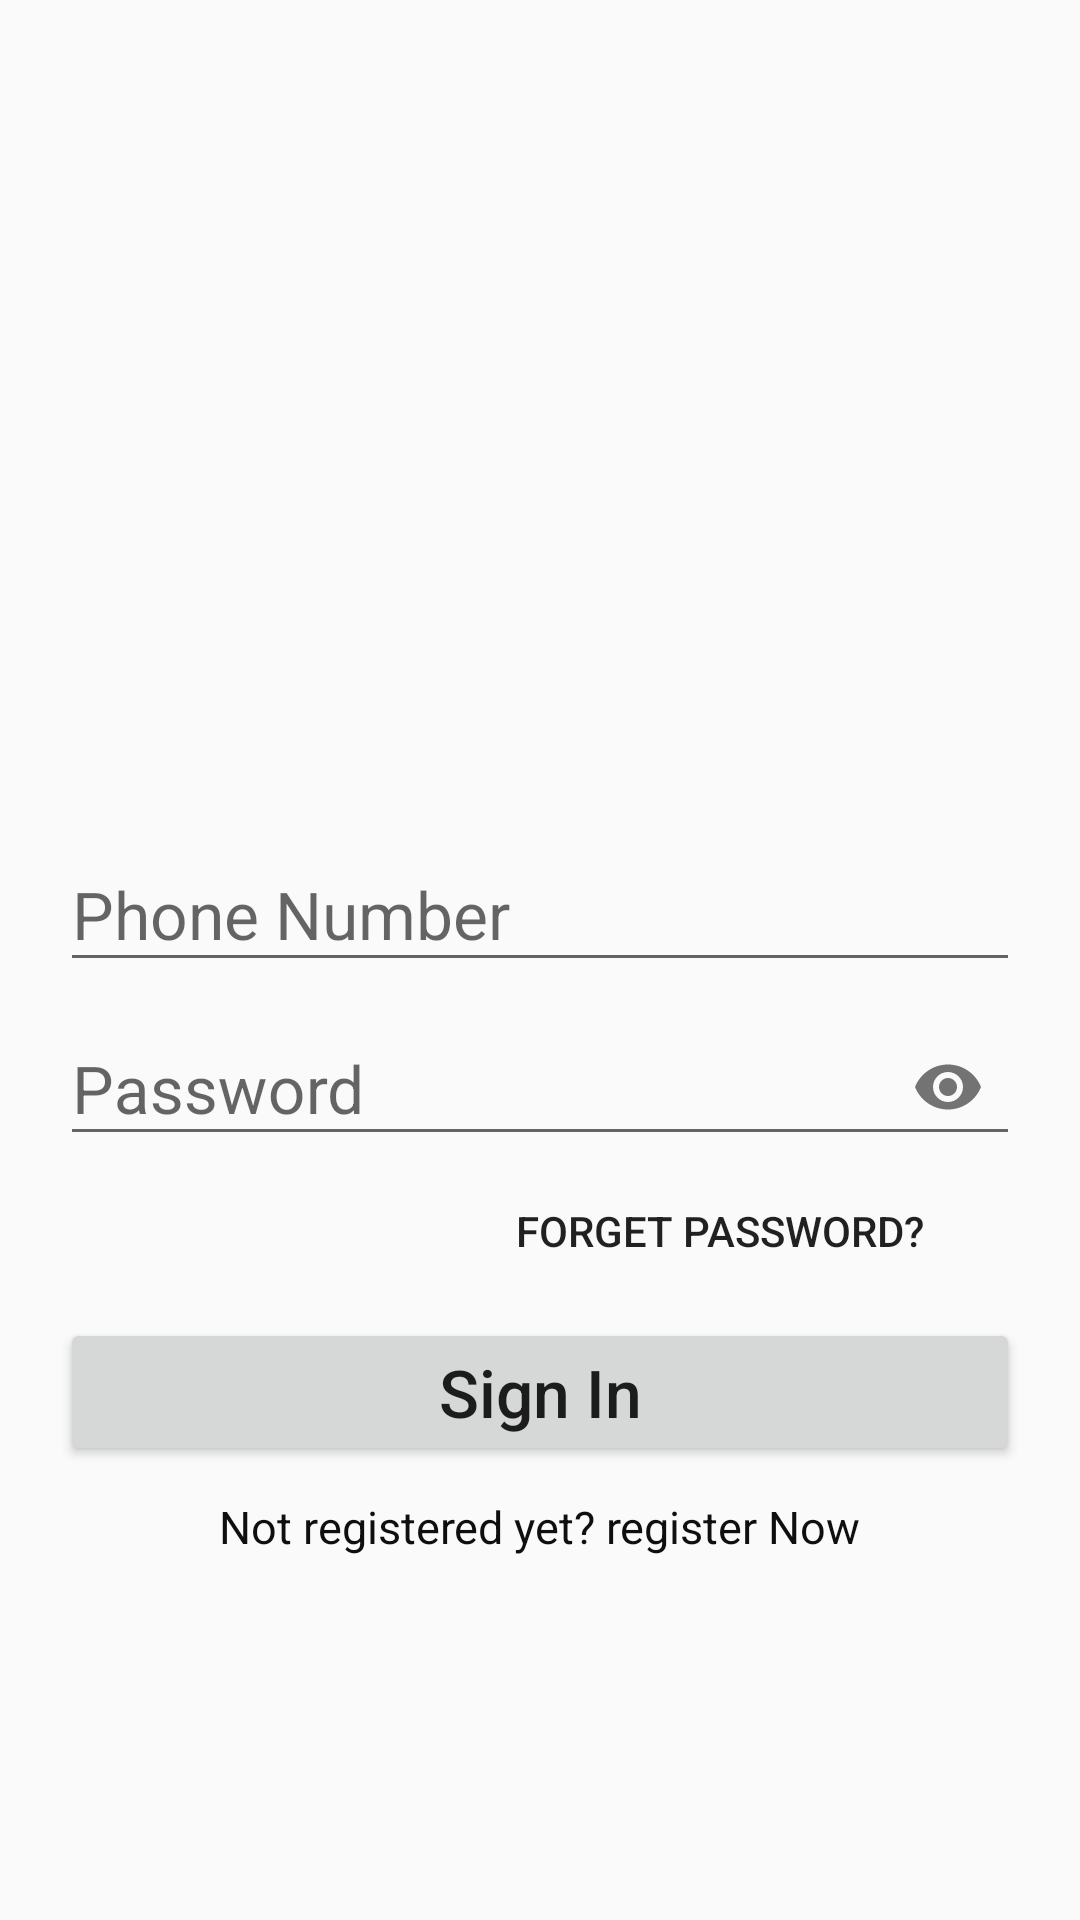

This screen was rendered from an Android layout file. Write that file and the resources it references.
<!-- AndroidManifest.xml: application theme Theme.Hospital -->
<!-- res/layout/activity_sign_in.xml -->
<?xml version="1.0" encoding="utf-8"?>
<LinearLayout xmlns:android="http://schemas.android.com/apk/res/android"
    xmlns:app="http://schemas.android.com/apk/res-auto"
    xmlns:tools="http://schemas.android.com/tools"
    android:layout_width="match_parent"
    android:layout_height="match_parent"
    tools:context=".SignIn"
    android:orientation="vertical"
    android:padding="20sp">

    <LinearLayout
        android:layout_width="wrap_content"
        android:layout_height="wrap_content"
        android:orientation="vertical">



        <ImageView
            android:layout_width="wrap_content"
            android:layout_height="250dp"
            android:layout_marginTop="0dp"
            android:src="@drawable/img_1" />

    </LinearLayout>

    <com.google.android.material.textfield.TextInputLayout
        android:layout_width="match_parent"
        android:layout_height="wrap_content"
        android:hint="Phone Number">

        <com.google.android.material.textfield.TextInputEditText
            android:id="@+id/signInNumberId"
            android:layout_width="match_parent"
            android:layout_height="wrap_content"
            android:ems="10"
            android:inputType="phone"
            android:textColorHint="#F44336"
            android:textSize="22sp" />

    </com.google.android.material.textfield.TextInputLayout>

    <com.google.android.material.textfield.TextInputLayout
        android:layout_width="match_parent"
        android:layout_height="wrap_content"
        app:passwordToggleEnabled="true">

        <com.google.android.material.textfield.TextInputEditText
            android:layout_width="match_parent"
            android:layout_height="wrap_content"
            android:id="@+id/signInPasswordId"
            android:ems="10"
            android:hint="Password"
            android:inputType="numberPassword"
            android:textColorHint="#F44336"
            android:textSize="22sp"
            />

    </com.google.android.material.textfield.TextInputLayout>


    <LinearLayout
        android:layout_width="match_parent"
        android:layout_height="wrap_content"
        android:orientation="vertical">

        <Button
            android:id="@+id/forgetPassButtonId"
            android:layout_width="200dp"
            android:layout_height="wrap_content"
            android:text="Forget Password?"
            android:background="#00000000"
            android:layout_gravity="right"
            android:elevation="0dp">

        </Button>


        <Button
            android:id="@+id/signInButtonId"
            android:layout_width="match_parent"
            android:layout_height="wrap_content"
            android:text="Sign In"
            android:textAllCaps="false"
            android:textSize="22sp"
            android:layout_marginTop="5dp"/>

        <TextView
            android:id="@+id/signUpBack"
            android:layout_width="wrap_content"
            android:layout_height="wrap_content"
            android:text="Not registered yet? register Now"
            android:textSize="15sp"
            android:textColor="#0F0F0F"
            android:layout_marginTop="10sp"
            android:layout_gravity="center"

            />




    </LinearLayout>

</LinearLayout>
<!-- resources referenced by this layout -->
<resources>
  <style name="Theme.Hospital" parent="Theme.AppCompat.Light.NoActionBar">
          
          <item name="colorPrimary">@color/purple_500</item>
          <item name="colorPrimaryDark">@color/purple_700</item>
          <item name="colorAccent">@color/teal_200</item>
          <item name="windowNoTitle">true</item>
          
      </style>
  <!-- not gathered from this repository: default colours our renderer supplied (Android Studio template values) -->
  <color name="purple_500">#FF6200EE</color>
  <color name="purple_700">#FF3700B3</color>
  <color name="teal_200">#FF03DAC5</color>
</resources>
